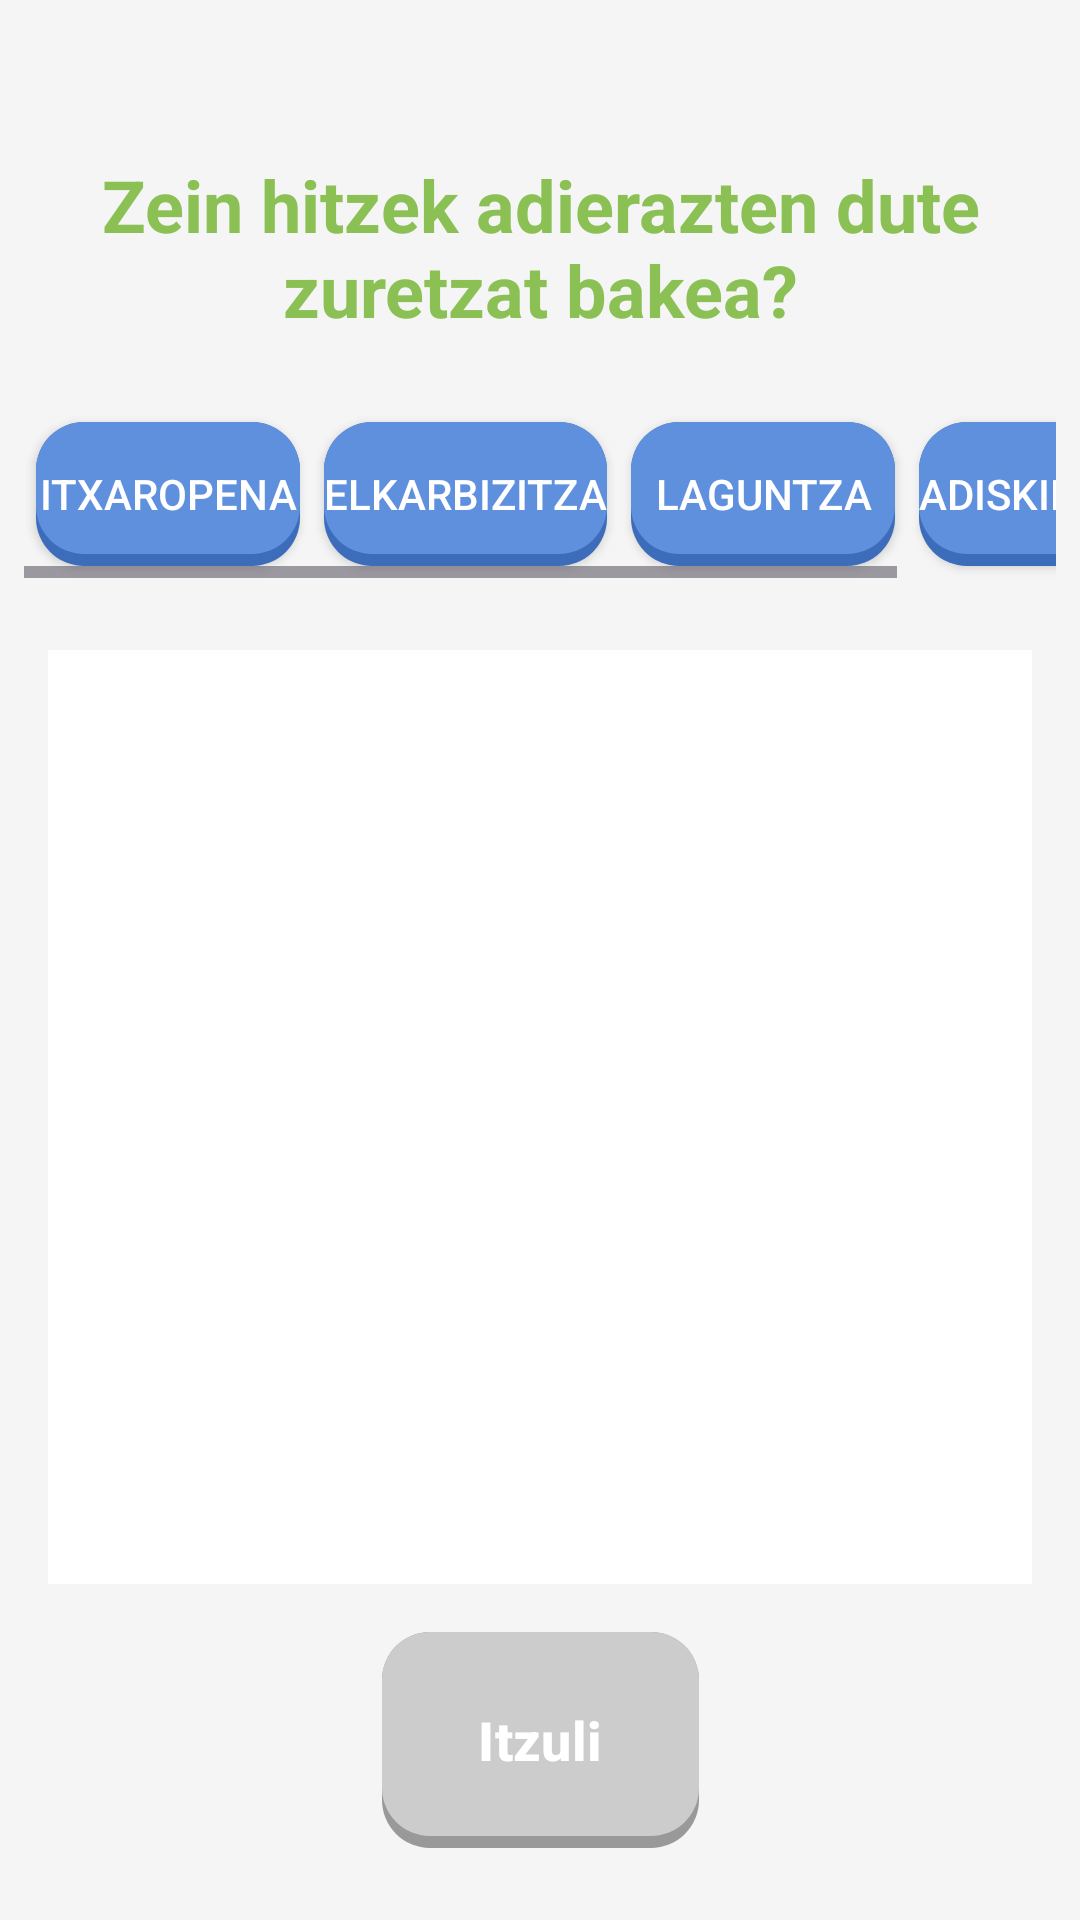

The Android layout XML behind this screen, and the referenced resources:
<!-- AndroidManifest.xml: application theme Theme.GernikApp -->
<!-- res/layout/bunkers_peace_mural.xml -->
<?xml version="1.0" encoding="utf-8"?>
<androidx.constraintlayout.widget.ConstraintLayout xmlns:android="http://schemas.android.com/apk/res/android"
    xmlns:app="http://schemas.android.com/apk/res-auto"
    xmlns:tools="http://schemas.android.com/tools"
    android:layout_width="match_parent"
    android:layout_height="match_parent"
    android:background="@color/backgroundLight"
    tools:context=".bunkers.PeaceMuralActivity">

    
    <TextView
        android:id="@+id/tvMuralTitle"
        android:layout_width="wrap_content"
        android:layout_height="wrap_content"
        android:layout_marginTop="@dimen/espaciado_xxxl"
        android:text="@string/peace_mural_title"
        android:textAlignment="center"
        android:textAppearance="@style/AparienciaTexto.App.Encabezado.Primario"
        app:layout_constraintEnd_toEndOf="parent"
        app:layout_constraintStart_toStartOf="parent"
        app:layout_constraintTop_toTopOf="parent" />

    
    <HorizontalScrollView
        android:id="@+id/wordSelectionScroll"
        android:layout_width="match_parent"
        android:layout_height="wrap_content"
        android:layout_marginTop="@dimen/espaciado_base"
        android:padding="@dimen/espaciado_sm"
        android:fillViewport="true"
        app:layout_constraintTop_toBottomOf="@+id/tvMuralTitle">

        <LinearLayout
            android:layout_width="wrap_content"
            android:layout_height="wrap_content"
            android:orientation="horizontal"
            android:gravity="center">

            <Button
                android:id="@+id/btnItxaropenaVal"
                android:layout_width="wrap_content"
                android:layout_height="wrap_content"
                android:layout_margin="@dimen/espaciado_xs"
                android:background="@drawable/bg_boton_secundario"
                app:backgroundTint="@null"
                android:text="@string/peace_mural_word_hope"
                android:textColor="@color/white" />

            <Button
                android:id="@+id/btnElkarbizitzaVal"
                android:layout_width="wrap_content"
                android:layout_height="wrap_content"
                android:layout_margin="@dimen/espaciado_xs"
                android:background="@drawable/bg_boton_secundario"
                app:backgroundTint="@null"
                android:text="@string/peace_mural_word_coexistence"
                android:textColor="@color/white" />

            <Button
                android:id="@+id/btnLaguntzaVal"
                android:layout_width="wrap_content"
                android:layout_height="wrap_content"
                android:layout_margin="@dimen/espaciado_xs"
                android:background="@drawable/bg_boton_secundario"
                app:backgroundTint="@null"
                android:text="@string/peace_mural_word_help"
                android:textColor="@color/white" />

            <Button
                android:id="@+id/btnAdiskidetasunaVal"
                android:layout_width="wrap_content"
                android:layout_height="wrap_content"
                android:layout_margin="@dimen/espaciado_xs"
                android:background="@drawable/bg_boton_secundario"
                app:backgroundTint="@null"
                android:text="@string/peace_mural_word_friendship"
                android:textColor="@color/white" />
        </LinearLayout>
    </HorizontalScrollView>

    
    <FrameLayout
        android:id="@+id/muralContainer"
        android:layout_width="match_parent"
        android:layout_height="0dp"
        android:layout_margin="@dimen/espaciado_base"
        android:background="@color/white"
        app:layout_constraintBottom_toTopOf="@+id/btnBack"
        app:layout_constraintTop_toBottomOf="@+id/wordSelectionScroll" />

    <TextView
        android:id="@+id/tvFinalCongrats"
        android:layout_width="wrap_content"
        android:layout_height="wrap_content"
        android:layout_marginBottom="@dimen/espaciado_base"
        android:text="@string/peace_mural_congrats"
        android:textAppearance="@style/AparienciaTexto.App.Etiqueta.Defecto"
        android:textStyle="bold"
        android:visibility="gone"
        app:layout_constraintBottom_toTopOf="@+id/btnBack"
        app:layout_constraintEnd_toEndOf="parent"
        app:layout_constraintStart_toStartOf="parent" />

    
    <Button
        android:id="@+id/btnBack"
        style="@style/EstiloBotonSecundario"
        android:layout_width="wrap_content"
        android:layout_marginBottom="@dimen/espaciado_xl"
        android:text="@string/itzuli"
        android:enabled="false"
        app:layout_constraintBottom_toBottomOf="parent"
        app:layout_constraintEnd_toEndOf="parent"
        app:layout_constraintStart_toStartOf="parent" />

</androidx.constraintlayout.widget.ConstraintLayout>
<!-- resources referenced by this layout -->
<resources>
  <color name="backgroundLight">#F5F5F5</color>
  <color name="white">#FFFFFFFF</color>
  <dimen name="espaciado_base">16dp</dimen>
  <dimen name="espaciado_sm">8dp</dimen>
  <dimen name="espaciado_xl">24dp</dimen>
  <dimen name="espaciado_xs">4dp</dimen>
  <dimen name="espaciado_xxxl">52dp</dimen>
  <!-- drawable bg_boton_secundario (drawable) -->
  <?xml version="1.0" encoding="utf-8"?>
  <selector xmlns:android="http://schemas.android.com/apk/res/android">
      <item android:state_enabled="false">
          <layer-list>
              <item>
                  <shape android:shape="rectangle">
                      <solid android:color="@color/btnDisabledShadow" />
                      <corners android:radius="16dp" />
                  </shape>
              </item>
              <item android:bottom="4dp">
                  <shape android:shape="rectangle">
                      <solid android:color="@color/btnDisabled" />
                      <corners android:radius="16dp" />
                  </shape>
              </item>
          </layer-list>
      </item>
      <item android:state_pressed="true">
          <layer-list>
              <item android:top="4dp">
                  <shape android:shape="rectangle">
                      <solid android:color="@color/btnSecundario" />
                      <corners android:radius="16dp" />
                  </shape>
              </item>
          </layer-list>
      </item>
      <item>
          <layer-list>
              <item>
                  <shape android:shape="rectangle">
                      <solid android:color="@color/btnSecundarioShadow" />
                      <corners android:radius="16dp" />
                  </shape>
              </item>
              <item android:bottom="4dp">
                  <shape android:shape="rectangle">
                      <solid android:color="@color/btnSecundario" />
                      <corners android:radius="16dp" />
                  </shape>
              </item>
          </layer-list>
      </item>
  </selector>
  <string name="itzuli">Itzuli</string>
  <string name="peace_mural_congrats">Zorionak, bakearen mezua zabaldu duzu.</string>
  <string name="peace_mural_title">Zein hitzek adierazten dute zuretzat bakea?</string>
  <string name="peace_mural_word_coexistence">Elkarbizitza</string>
  <string name="peace_mural_word_friendship">Adiskidetasuna</string>
  <string name="peace_mural_word_help">Laguntza</string>
  <string name="peace_mural_word_hope">Itxaropena</string>
  <style name="AparienciaTexto.App.Encabezado.Primario">
          <item name="android:textColor">@color/btnPrincipal</item>
      </style>
  <style name="AparienciaTexto.App.Etiqueta.Defecto">
          <item name="android:textColor">@color/txtPrincipal</item>
      </style>
  <style name="EstiloBotonSecundario" parent="EstiloBotonBase">
          <item name="android:background">@drawable/bg_boton_secundario</item>
      </style>
  <style name="Theme.GernikApp" parent="Base.Theme.GernikApp" />
  <color name="btnDisabledShadow">#999999</color>
  <color name="btnDisabled">#CCCCCC</color>
  <color name="btnSecundario">#5F90DE</color>
  <color name="btnSecundarioShadow">#3D6DBA</color>
  <color name="btnPrincipal">#8BC054</color>
  <color name="txtPrincipal">#39455F</color>
  <style name="EstiloBotonBase" parent="Widget.Material3.Button">
          <item name="android:layout_width">wrap_content</item>
          <item name="android:layout_height">72dp</item>
          <item name="android:paddingHorizontal">32dp</item>
          <item name="android:textColor">@color/white</item>
          <item name="android:textSize">18sp</item>
          <item name="android:textStyle">bold</item>
          <item name="android:insetTop">0dp</item>
          <item name="android:insetBottom">0dp</item>
          <item name="android:textAllCaps">false</item>
          <item name="backgroundTint">@null</item>
      </style>
  <style name="Base.Theme.GernikApp" parent="Theme.Material3.DayNight.NoActionBar">
          
          
      </style>
</resources>
